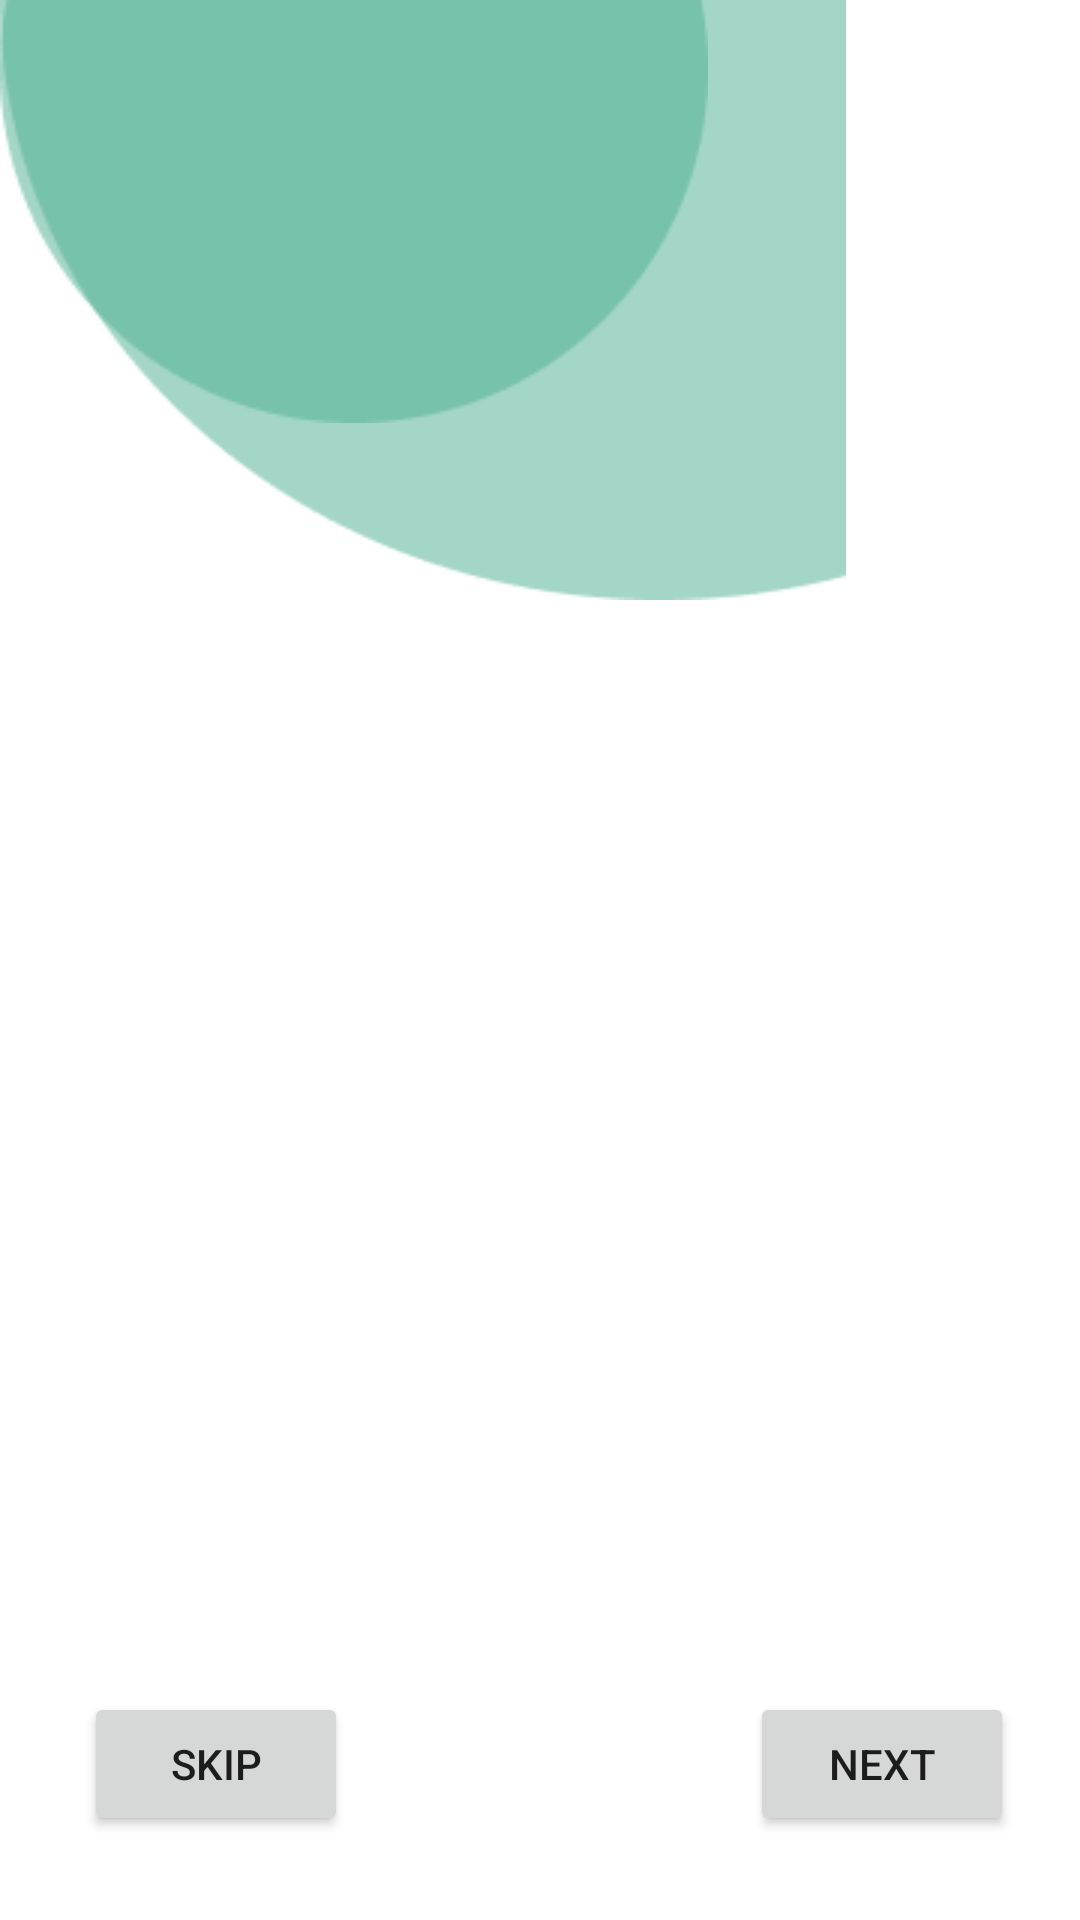

Android layout source for this screen:
<!-- AndroidManifest.xml: application theme Theme.SerbaSerbu -->
<!-- res/layout/activity_main.xml -->
<?xml version="1.0" encoding="utf-8"?>
<androidx.constraintlayout.widget.ConstraintLayout xmlns:android="http://schemas.android.com/apk/res/android"
    xmlns:app="http://schemas.android.com/apk/res-auto"
    xmlns:tools="http://schemas.android.com/tools"
    android:layout_width="match_parent"
    android:layout_height="match_parent"
    android:orientation="vertical"
    tools:context=".MainActivity">

    <RelativeLayout
        android:layout_width="match_parent"
        android:layout_height="wrap_content"
        tools:ignore="MissingConstraints">

        <ImageView
            android:layout_width="wrap_content"
            android:layout_height="wrap_content"
            android:layout_marginLeft="@dimen/_75sdp"
            android:background="@drawable/elips1" />

        <ImageView
            android:layout_width="wrap_content"
            android:layout_height="200dp"
            android:layout_marginLeft="@dimen/_125sdp"
            android:background="@drawable/elips2" />

    </RelativeLayout>

    <androidx.viewpager.widget.ViewPager
        android:id="@+id/slideViewPager"
        android:layout_width="match_parent"
        android:layout_height="match_parent"
        android:layout_marginVertical="100dp"
        app:layout_constraintBottom_toBottomOf="parent"
        app:layout_constraintEnd_toEndOf="parent"
        app:layout_constraintStart_toStartOf="parent"
        app:layout_constraintTop_toTopOf="parent"/>

    <Button
        android:id="@+id/backbtn"
        android:layout_width="wrap_content"
        android:layout_height="wrap_content"
        android:layout_marginStart="28dp"
        android:layout_marginBottom="28dp"
        android:text="Skip"
        app:layout_constraintBottom_toBottomOf="parent"
        app:layout_constraintStart_toStartOf="parent"/>

    <Button
        android:id="@+id/nextbtn"
        android:layout_width="wrap_content"
        android:layout_height="wrap_content"
        android:layout_marginStart="250dp"
        android:layout_marginBottom="28dp"
        android:text="Next"
        app:layout_constraintBottom_toBottomOf="parent"
        app:layout_constraintStart_toStartOf="parent" />

    <LinearLayout
        android:id="@+id/inidicator_layout"
        android:layout_width="wrap_content"
        android:layout_height="wrap_content"
        android:orientation="horizontal"
        android:layout_marginBottom="40dp"
        app:layout_constraintBottom_toBottomOf="parent"
        app:layout_constraintEnd_toEndOf="parent"
        app:layout_constraintStart_toStartOf="@+id/slideViewPager"/>

</androidx.constraintlayout.widget.ConstraintLayout>
<!-- resources referenced by this layout -->
<resources>
  <!-- drawable elips1: png bitmap (drawable-v24, 2377 bytes) -->
  <!-- drawable elips2: png bitmap (drawable-v24, 2471 bytes) -->
  <style name="Theme.SerbaSerbu" parent="Theme.MaterialComponents.DayNight.NoActionBar">
          
          <item name="colorPrimary">#4CAE91</item>
          <item name="colorPrimaryVariant">#4CAE91</item>
          <item name="colorOnPrimary">@color/white</item>
          
          <item name="colorSecondary">@color/teal_200</item>
          <item name="colorSecondaryVariant">@color/teal_700</item>
          <item name="colorOnSecondary">@color/black</item>
          
          <item name="android:statusBarColor" tools:targetApi="l">?attr/colorPrimaryVariant</item>
          
      </style>
  <color name="white">#FFFFFFFF</color>
  <color name="teal_200">#FF03DAC5</color>
  <color name="teal_700">#FF018786</color>
  <color name="black">#FF000000</color>
</resources>
